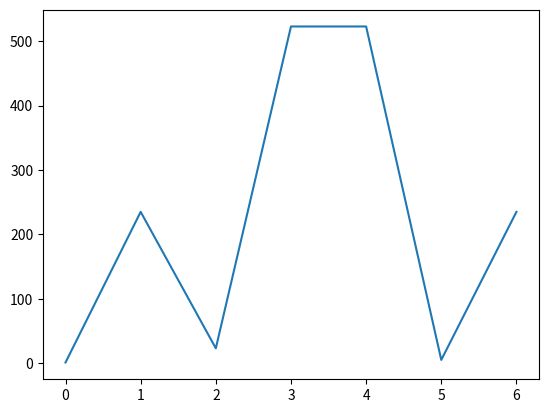

Write Python code to recreate this figure.
import matplotlib.pyplot as plt


data = [1,235,23,523,523,5,235]
plt.plot(data)
plt.savefig('draw.png')
